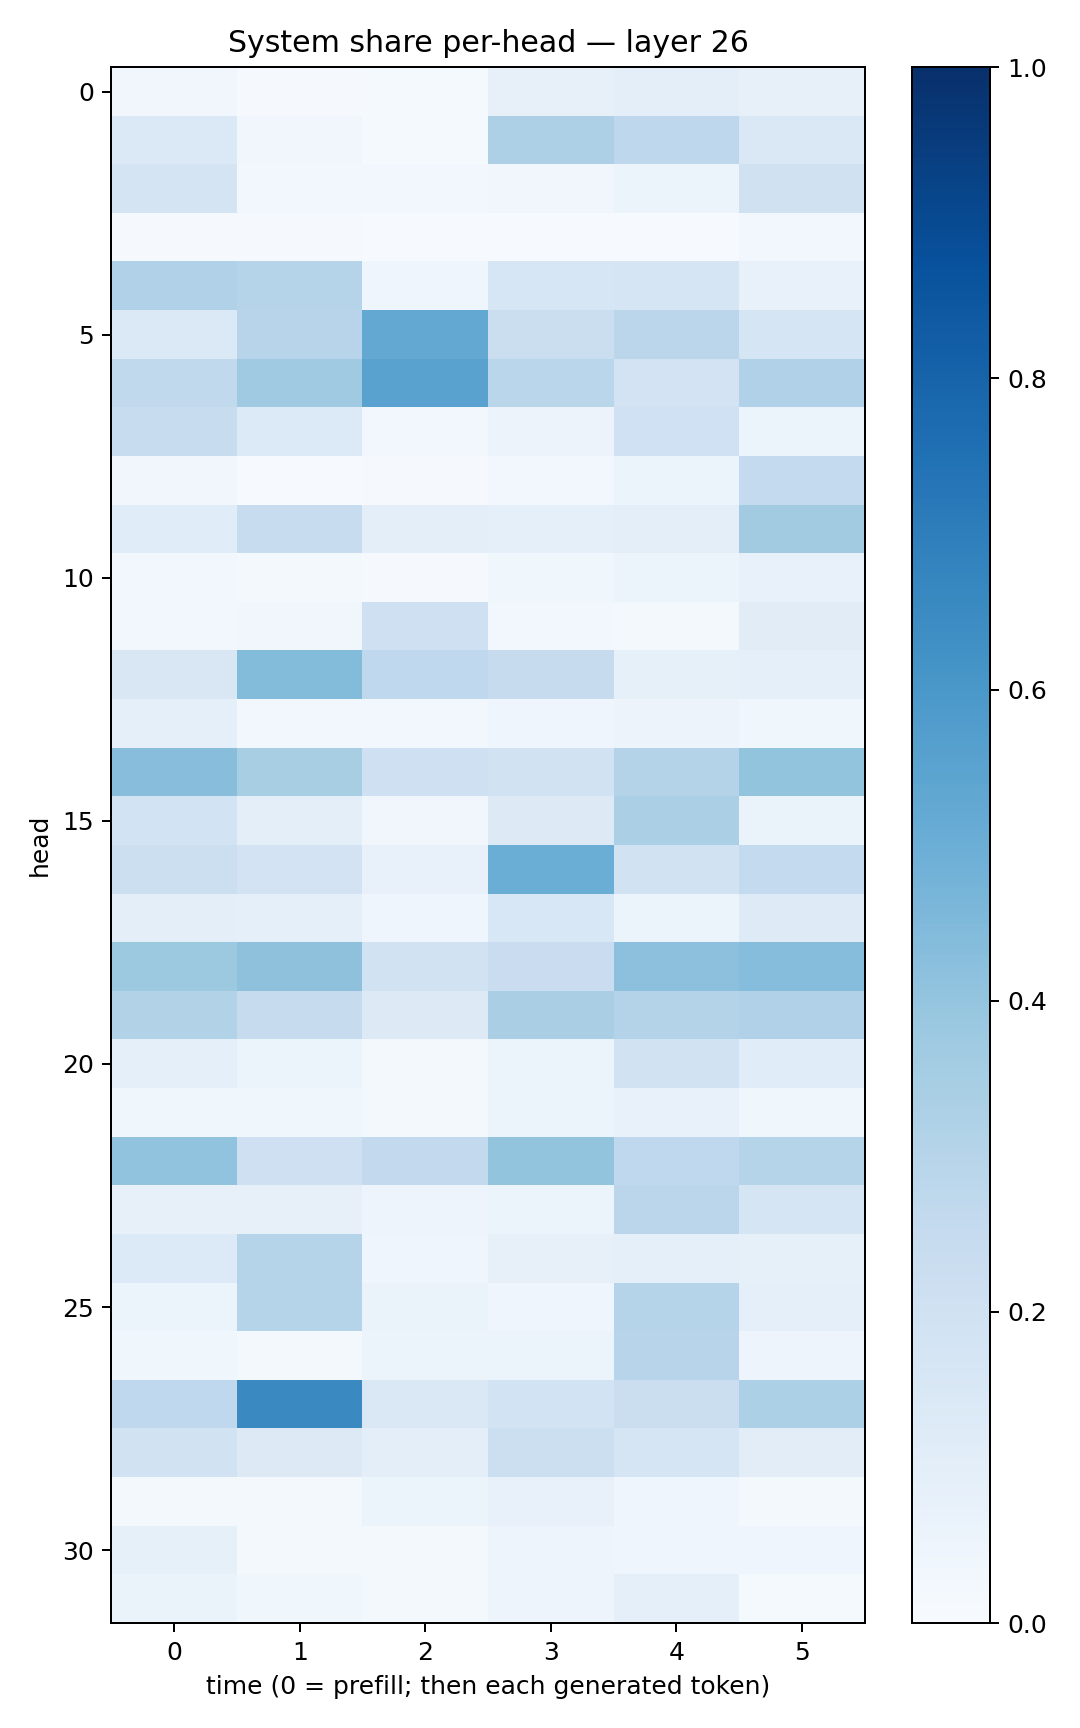

The table this chart was drawn from, first rows:
0.03384999, 0.011320507, 0.01381467, 0.079967946, 0.09532086, 0.080603234
0.1369, 0.03309, 0.01386, 0.3254, 0.2752, 0.1462
0.1767, 0.02671, 0.02971, 0.03447, 0.06018, 0.1961
0.008247, 0.01117, 0.00709, 0.004607, 0.00745, 0.03082
0.3176, 0.2988, 0.04282, 0.1637, 0.1689, 0.074
0.1402, 0.2962, 0.5247, 0.2231, 0.2824, 0.1707
0.2652, 0.3692, 0.5541, 0.2857, 0.1825, 0.3189
0.235, 0.1333, 0.02673, 0.05606, 0.1998, 0.06181
0.03232, 0.004884, 0.008144, 0.02542, 0.05251, 0.2574
0.1135, 0.2391, 0.1014, 0.09159, 0.09734, 0.3607
0.02545, 0.02034, 0.01038, 0.03807, 0.06119, 0.07574
0.0262, 0.03215, 0.2104, 0.03107, 0.01875, 0.1118
0.1517, 0.4383, 0.2681, 0.244, 0.08318, 0.09045
0.0901, 0.03063, 0.02382, 0.04177, 0.05785, 0.03829
0.4261, 0.341, 0.2085, 0.1941, 0.3054, 0.4019
0.184, 0.09979, 0.03464, 0.1285, 0.3327, 0.06387
0.215, 0.1821, 0.0752, 0.5024, 0.191, 0.2578
0.09457, 0.09218, 0.04002, 0.1527, 0.05977, 0.1221
0.3756, 0.4126, 0.1907, 0.2292, 0.4163, 0.4325
0.3116, 0.2448, 0.1315, 0.3397, 0.3086, 0.3202
0.08757, 0.05098, 0.01845, 0.06195, 0.1948, 0.1136
0.03674, 0.03826, 0.02292, 0.06057, 0.07793, 0.03687
0.4059, 0.206, 0.2579, 0.4022, 0.2661, 0.2979
0.08015, 0.07975, 0.04858, 0.06193, 0.283, 0.1677
0.1341, 0.2994, 0.04141, 0.07901, 0.09208, 0.08558
0.05967, 0.2979, 0.06315, 0.04452, 0.2976, 0.0903
0.03707, 0.01762, 0.05948, 0.05115, 0.2935, 0.0497
0.2682, 0.6538, 0.1432, 0.1856, 0.2198, 0.3285
0.1909, 0.132, 0.09756, 0.2151, 0.1668, 0.1045
0.01654, 0.01583, 0.0518, 0.0779, 0.04484, 0.01656
0.08454, 0.0224, 0.022, 0.04917, 0.043, 0.04481
0.06395, 0.03809, 0.02331, 0.04808, 0.09151, 0.01503
